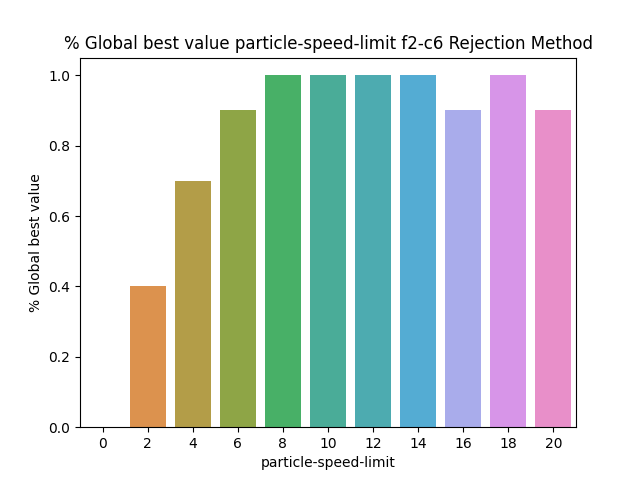

Source data for this figure (header and first rows):
BehaviorSpace results (NetLogo 6.3.0)
PSO_NL_Template.nlogo
particle-speed-limit-f2-c6-rejection
12/31/2022 16:49:30:873 +0100
min-pxcor, max-pxcor, min-pycor, max-pycor
-100, 100, -100, 100
[run number], trails-mode, particle-inertia, path-to-load, swarm-confidence, highlight-mode, penalty, constraint_handling_method, Constraint, fitness_function, Constraints, path-to-save, population-size, personal-confidence, particle-speed-limit, [step], global-best-val, iterations
1, None, 0.5, filename.txt, 1, Best found, 0.5, Rejection Method, Constraint 6, F2 Schwefel Function, true, filename.txt, 50, 1, 0, 600, 0.5063, 600
2, None, 0.5, filename.txt, 1, Best found, 0.5, Rejection Method, Constraint 6, F2 Schwefel Function, true, filename.txt, 50, 1, 0, 600, 0.5011, 600
6, None, 0.5, filename.txt, 1, Best found, 0.5, Rejection Method, Constraint 6, F2 Schwefel Function, true, filename.txt, 50, 1, 0, 600, 0.5077, 600
5, None, 0.5, filename.txt, 1, Best found, 0.5, Rejection Method, Constraint 6, F2 Schwefel Function, true, filename.txt, 50, 1, 0, 600, 0.4977, 600
7, None, 0.5, filename.txt, 1, Best found, 0.5, Rejection Method, Constraint 6, F2 Schwefel Function, true, filename.txt, 50, 1, 0, 600, 0.4991, 600
8, None, 0.5, filename.txt, 1, Best found, 0.5, Rejection Method, Constraint 6, F2 Schwefel Function, true, filename.txt, 50, 1, 0, 600, 0.5027, 600
3, None, 0.5, filename.txt, 1, Best found, 0.5, Rejection Method, Constraint 6, F2 Schwefel Function, true, filename.txt, 50, 1, 0, 600, 0.506, 600
4, None, 0.5, filename.txt, 1, Best found, 0.5, Rejection Method, Constraint 6, F2 Schwefel Function, true, filename.txt, 50, 1, 0, 600, 0.5, 600
12, None, 0.5, filename.txt, 1, Best found, 0.5, Rejection Method, Constraint 6, F2 Schwefel Function, true, filename.txt, 50, 1, 2, 33, 0.5082, 34
16, None, 0.5, filename.txt, 1, Best found, 0.5, Rejection Method, Constraint 6, F2 Schwefel Function, true, filename.txt, 50, 1, 2, 3, 0.5082, 4
11, None, 0.5, filename.txt, 1, Best found, 0.5, Rejection Method, Constraint 6, F2 Schwefel Function, true, filename.txt, 50, 1, 2, 600, 0.5065, 600
13, None, 0.5, filename.txt, 1, Best found, 0.5, Rejection Method, Constraint 6, F2 Schwefel Function, true, filename.txt, 50, 1, 2, 10, 0.5082, 11
14, None, 0.5, filename.txt, 1, Best found, 0.5, Rejection Method, Constraint 6, F2 Schwefel Function, true, filename.txt, 50, 1, 2, 600, 0.5077, 600
15, None, 0.5, filename.txt, 1, Best found, 0.5, Rejection Method, Constraint 6, F2 Schwefel Function, true, filename.txt, 50, 1, 2, 600, 0.5035, 600
9, None, 0.5, filename.txt, 1, Best found, 0.5, Rejection Method, Constraint 6, F2 Schwefel Function, true, filename.txt, 50, 1, 0, 600, 0.5062, 600
17, None, 0.5, filename.txt, 1, Best found, 0.5, Rejection Method, Constraint 6, F2 Schwefel Function, true, filename.txt, 50, 1, 2, 9, 0.5082, 10
10, None, 0.5, filename.txt, 1, Best found, 0.5, Rejection Method, Constraint 6, F2 Schwefel Function, true, filename.txt, 50, 1, 0, 600, 0.4982, 600
19, None, 0.5, filename.txt, 1, Best found, 0.5, Rejection Method, Constraint 6, F2 Schwefel Function, true, filename.txt, 50, 1, 2, 600, 0.5077, 600
20, None, 0.5, filename.txt, 1, Best found, 0.5, Rejection Method, Constraint 6, F2 Schwefel Function, true, filename.txt, 50, 1, 2, 600, 0.5077, 600
21, None, 0.5, filename.txt, 1, Best found, 0.5, Rejection Method, Constraint 6, F2 Schwefel Function, true, filename.txt, 50, 1, 4, 6, 0.5082, 7
24, None, 0.5, filename.txt, 1, Best found, 0.5, Rejection Method, Constraint 6, F2 Schwefel Function, true, filename.txt, 50, 1, 4, 13, 0.5082, 14
22, None, 0.5, filename.txt, 1, Best found, 0.5, Rejection Method, Constraint 6, F2 Schwefel Function, true, filename.txt, 50, 1, 4, 6, 0.5082, 7
18, None, 0.5, filename.txt, 1, Best found, 0.5, Rejection Method, Constraint 6, F2 Schwefel Function, true, filename.txt, 50, 1, 2, 600, 0.5064, 600
23, None, 0.5, filename.txt, 1, Best found, 0.5, Rejection Method, Constraint 6, F2 Schwefel Function, true, filename.txt, 50, 1, 4, 600, 0.5071, 600
25, None, 0.5, filename.txt, 1, Best found, 0.5, Rejection Method, Constraint 6, F2 Schwefel Function, true, filename.txt, 50, 1, 4, 2, 0.5082, 3
26, None, 0.5, filename.txt, 1, Best found, 0.5, Rejection Method, Constraint 6, F2 Schwefel Function, true, filename.txt, 50, 1, 4, 10, 0.5082, 11
32, None, 0.5, filename.txt, 1, Best found, 0.5, Rejection Method, Constraint 6, F2 Schwefel Function, true, filename.txt, 50, 1, 6, 9, 0.5082, 10
27, None, 0.5, filename.txt, 1, Best found, 0.5, Rejection Method, Constraint 6, F2 Schwefel Function, true, filename.txt, 50, 1, 4, 5, 0.5082, 6
29, None, 0.5, filename.txt, 1, Best found, 0.5, Rejection Method, Constraint 6, F2 Schwefel Function, true, filename.txt, 50, 1, 4, 6, 0.5082, 7
31, None, 0.5, filename.txt, 1, Best found, 0.5, Rejection Method, Constraint 6, F2 Schwefel Function, true, filename.txt, 50, 1, 6, 6, 0.5082, 7
28, None, 0.5, filename.txt, 1, Best found, 0.5, Rejection Method, Constraint 6, F2 Schwefel Function, true, filename.txt, 50, 1, 4, 600, 0.5071, 600
30, None, 0.5, filename.txt, 1, Best found, 0.5, Rejection Method, Constraint 6, F2 Schwefel Function, true, filename.txt, 50, 1, 4, 600, 0.5035, 600
34, None, 0.5, filename.txt, 1, Best found, 0.5, Rejection Method, Constraint 6, F2 Schwefel Function, true, filename.txt, 50, 1, 6, 1, 0.5082, 2
33, None, 0.5, filename.txt, 1, Best found, 0.5, Rejection Method, Constraint 6, F2 Schwefel Function, true, filename.txt, 50, 1, 6, 600, 0.5077, 600
35, None, 0.5, filename.txt, 1, Best found, 0.5, Rejection Method, Constraint 6, F2 Schwefel Function, true, filename.txt, 50, 1, 6, 5, 0.5082, 6
36, None, 0.5, filename.txt, 1, Best found, 0.5, Rejection Method, Constraint 6, F2 Schwefel Function, true, filename.txt, 50, 1, 6, 14, 0.5082, 15
37, None, 0.5, filename.txt, 1, Best found, 0.5, Rejection Method, Constraint 6, F2 Schwefel Function, true, filename.txt, 50, 1, 6, 8, 0.5082, 9
38, None, 0.5, filename.txt, 1, Best found, 0.5, Rejection Method, Constraint 6, F2 Schwefel Function, true, filename.txt, 50, 1, 6, 14, 0.5082, 15
39, None, 0.5, filename.txt, 1, Best found, 0.5, Rejection Method, Constraint 6, F2 Schwefel Function, true, filename.txt, 50, 1, 6, 11, 0.5082, 12
41, None, 0.5, filename.txt, 1, Best found, 0.5, Rejection Method, Constraint 6, F2 Schwefel Function, true, filename.txt, 50, 1, 8, 3, 0.5082, 4
40, None, 0.5, filename.txt, 1, Best found, 0.5, Rejection Method, Constraint 6, F2 Schwefel Function, true, filename.txt, 50, 1, 6, 14, 0.5082, 15
43, None, 0.5, filename.txt, 1, Best found, 0.5, Rejection Method, Constraint 6, F2 Schwefel Function, true, filename.txt, 50, 1, 8, 12, 0.5082, 13
42, None, 0.5, filename.txt, 1, Best found, 0.5, Rejection Method, Constraint 6, F2 Schwefel Function, true, filename.txt, 50, 1, 8, 9, 0.5082, 10
44, None, 0.5, filename.txt, 1, Best found, 0.5, Rejection Method, Constraint 6, F2 Schwefel Function, true, filename.txt, 50, 1, 8, 10, 0.5082, 11
45, None, 0.5, filename.txt, 1, Best found, 0.5, Rejection Method, Constraint 6, F2 Schwefel Function, true, filename.txt, 50, 1, 8, 4, 0.5082, 5
46, None, 0.5, filename.txt, 1, Best found, 0.5, Rejection Method, Constraint 6, F2 Schwefel Function, true, filename.txt, 50, 1, 8, 13, 0.5082, 14
47, None, 0.5, filename.txt, 1, Best found, 0.5, Rejection Method, Constraint 6, F2 Schwefel Function, true, filename.txt, 50, 1, 8, 4, 0.5082, 5
50, None, 0.5, filename.txt, 1, Best found, 0.5, Rejection Method, Constraint 6, F2 Schwefel Function, true, filename.txt, 50, 1, 8, 5, 0.5082, 6
48, None, 0.5, filename.txt, 1, Best found, 0.5, Rejection Method, Constraint 6, F2 Schwefel Function, true, filename.txt, 50, 1, 8, 7, 0.5082, 8
49, None, 0.5, filename.txt, 1, Best found, 0.5, Rejection Method, Constraint 6, F2 Schwefel Function, true, filename.txt, 50, 1, 8, 5, 0.5082, 6
51, None, 0.5, filename.txt, 1, Best found, 0.5, Rejection Method, Constraint 6, F2 Schwefel Function, true, filename.txt, 50, 1, 10, 4, 0.5082, 5
52, None, 0.5, filename.txt, 1, Best found, 0.5, Rejection Method, Constraint 6, F2 Schwefel Function, true, filename.txt, 50, 1, 10, 9, 0.5082, 10
53, None, 0.5, filename.txt, 1, Best found, 0.5, Rejection Method, Constraint 6, F2 Schwefel Function, true, filename.txt, 50, 1, 10, 5, 0.5082, 6
54, None, 0.5, filename.txt, 1, Best found, 0.5, Rejection Method, Constraint 6, F2 Schwefel Function, true, filename.txt, 50, 1, 10, 11, 0.5082, 12
... 56 more rows
